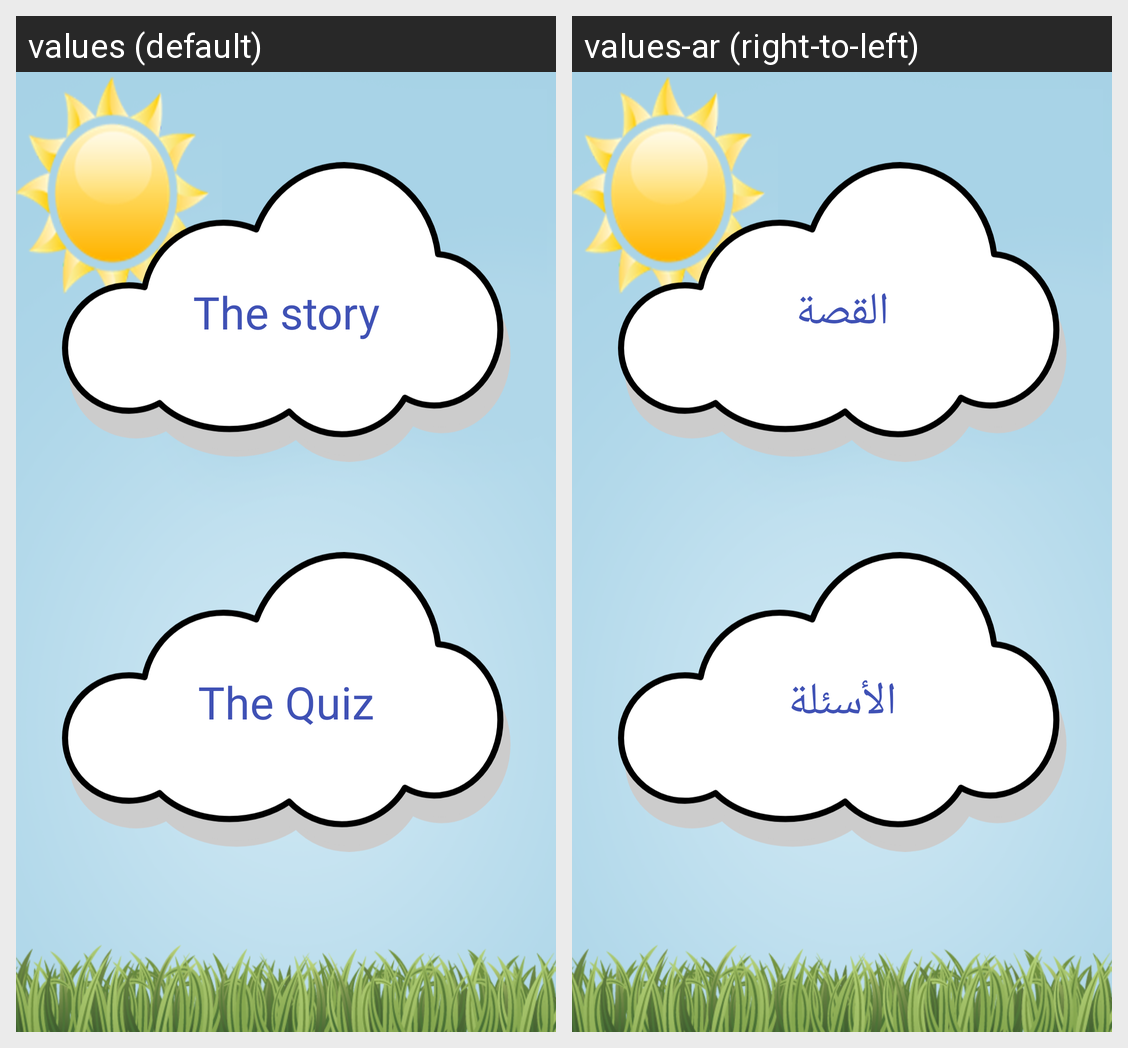

The same Android screen rendered under two of its app's locales, left to right. List the strings drawn on it with the default value and each locale's translation.
Android screen res/layout/fragment_story1.xml rendered under 2 locales, left to right: values (default), values-ar (right-to-left). Device: Nexus 5 (rendered at 1080×1920; each locale shown at half size, 540×960, under a caption strip naming it); theme AppTheme.NoActionBar.
Strings drawn on this screen, with the default value and each locale's value (text and hints the layout hard-codes, and strings that could not be matched under every locale, appear in the picture but are not listed):

the_story
  values: The story
  values-ar: القصة

the_quiz
  values: The Quiz
  values-ar: الأسئلة
